The GitHub repository Lynn12378/DesignThinking contains a labelled image folder "dataset" with 4 categories: else, paper, rock, scissors. Examples follow, each with its label.

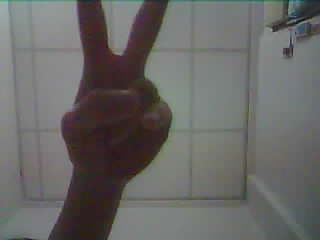
Label: scissors

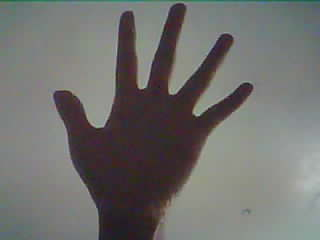
Label: paper

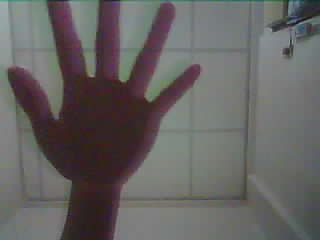
Label: paper

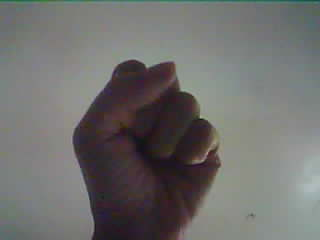
Label: rock

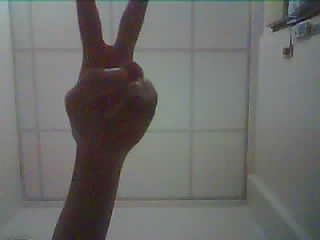
Label: scissors

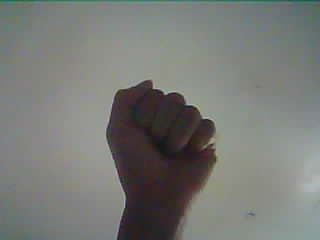
Label: rock
